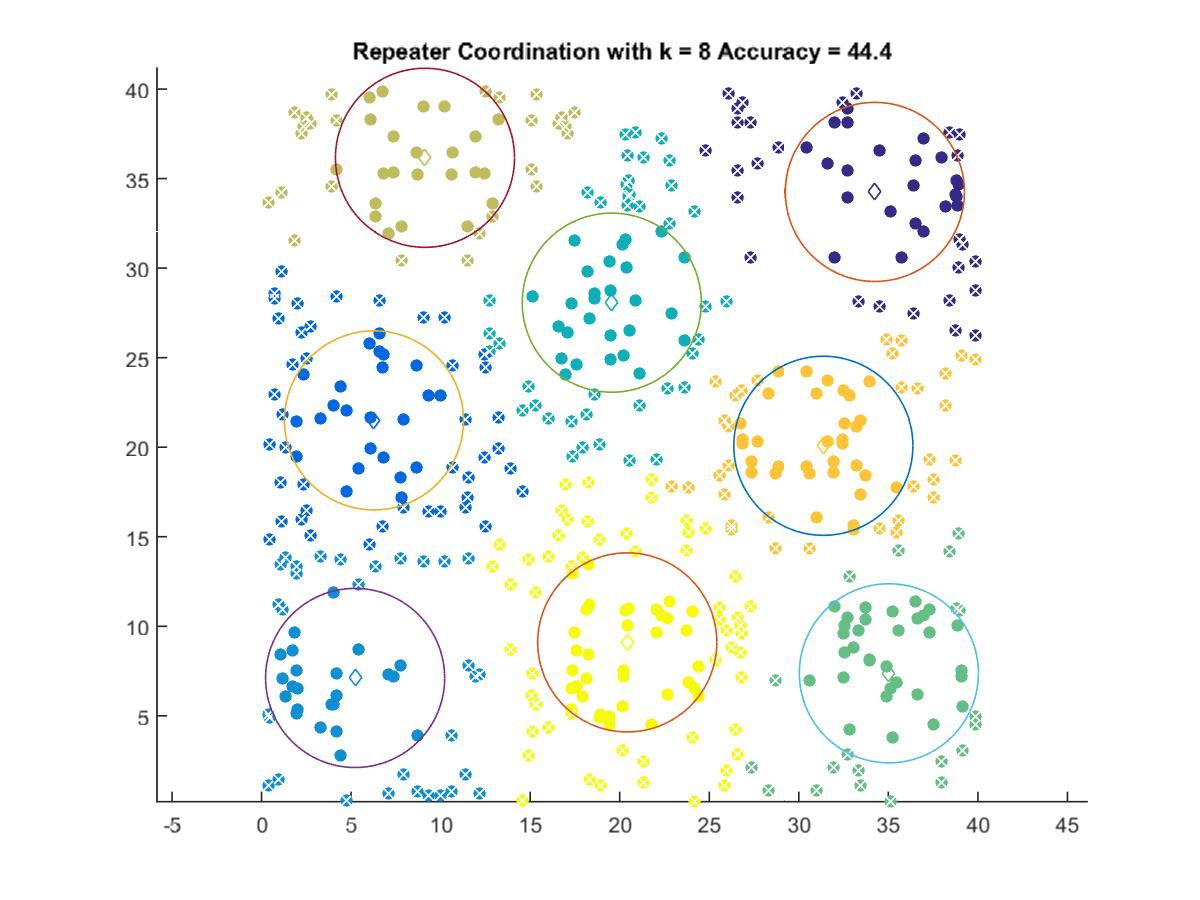

The data file committed next to this chart (first rows):
34.248, 34.254
6.278, 21.5
5.225, 7.114
19.56, 28.07
35.03, 7.374
9.126, 36.16
31.37, 20.08
20.42, 9.098
